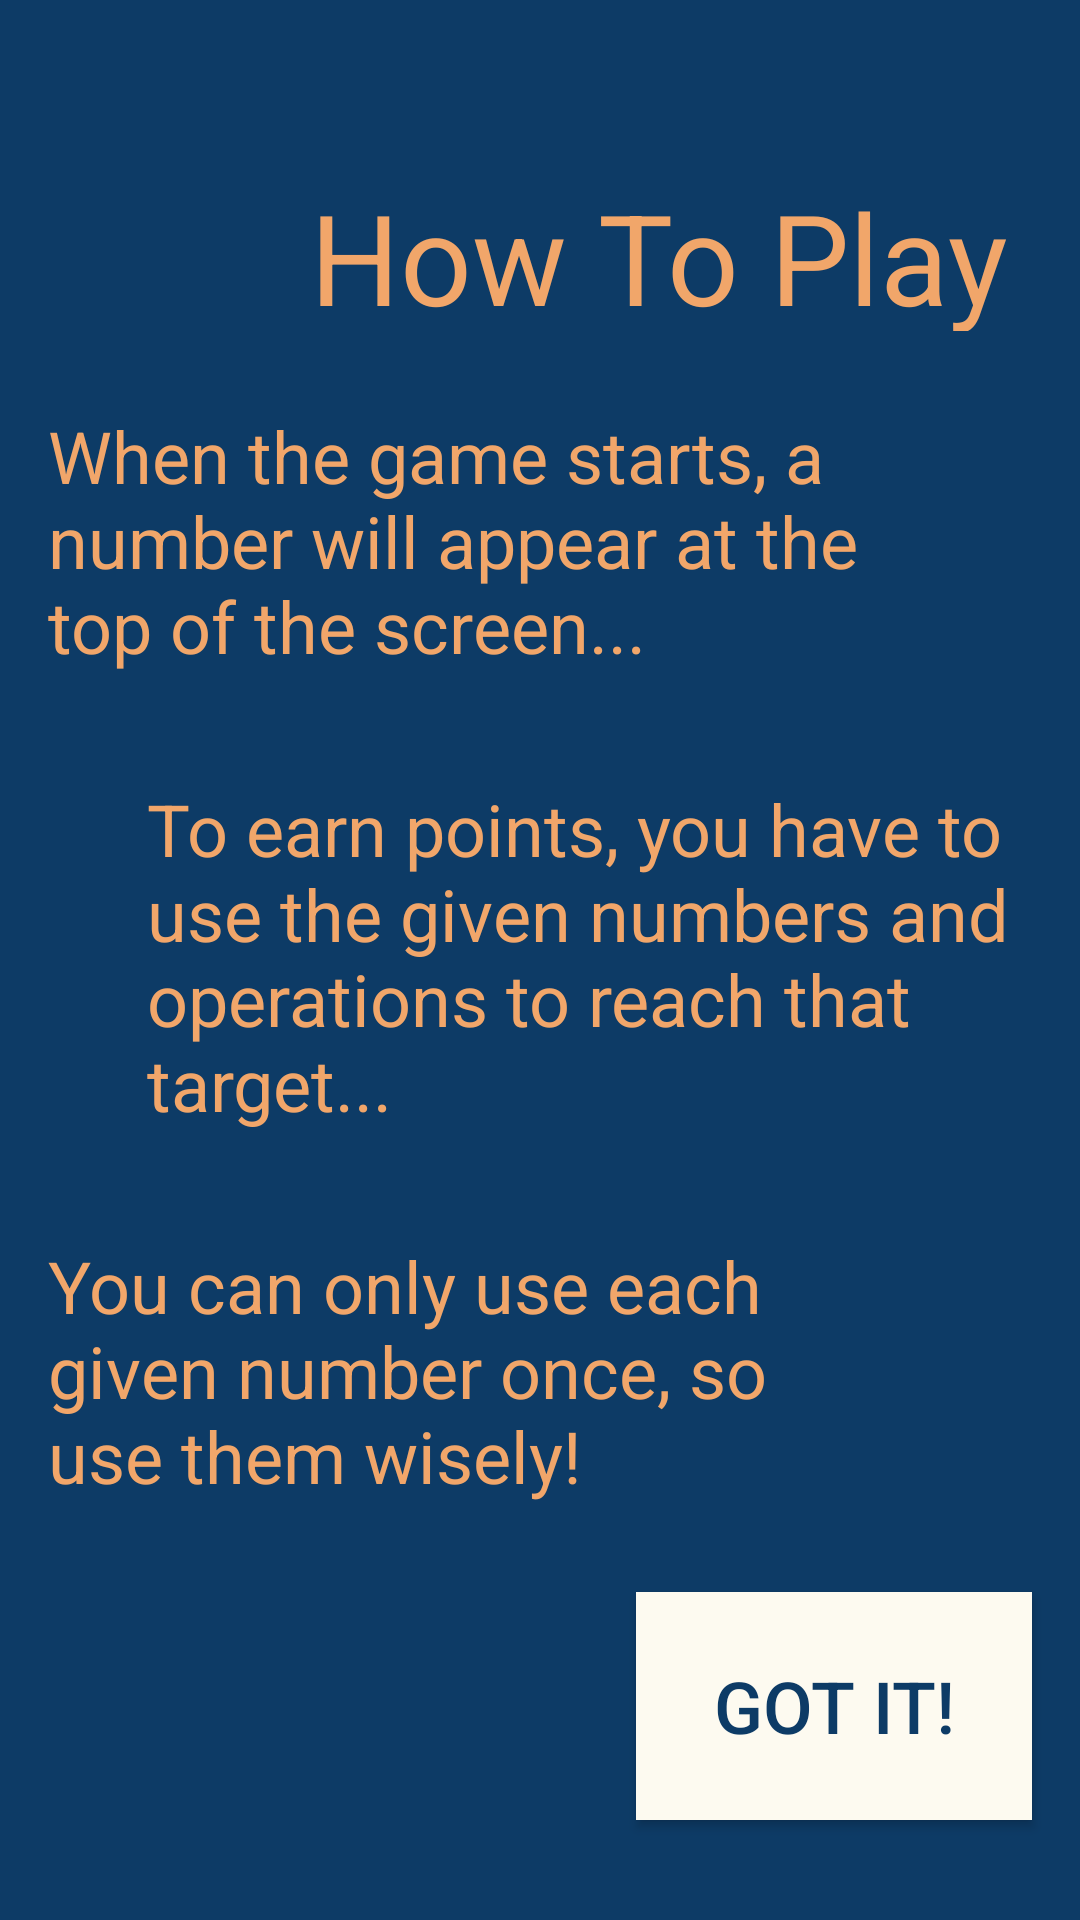

Layout XML and referenced resources for this Android screen:
<!-- AndroidManifest.xml: application theme AppTheme -->
<!-- res/layout/activity_tutorial.xml -->
<?xml version="1.0" encoding="utf-8"?>
<android.support.constraint.ConstraintLayout xmlns:android="http://schemas.android.com/apk/res/android"
    xmlns:app="http://schemas.android.com/apk/res-auto"
    xmlns:tools="http://schemas.android.com/tools"
    android:layout_width="match_parent"
    android:layout_height="match_parent"
    android:background="#0d3b66"
    tools:context=".TutorialActivity">

    <TextView
        android:id="@+id/textView3"
        android:layout_width="wrap_content"
        android:layout_height="53dp"
        android:layout_marginEnd="24dp"
        android:layout_marginTop="40dp"
        android:text="How To Play"
        android:textColor="#f1a66a"
        android:textSize="42sp"
        android:typeface="normal"
        app:layout_constraintBottom_toTopOf="@+id/textView4"
        app:layout_constraintEnd_toEndOf="parent"
        app:layout_constraintTop_toTopOf="parent" />

    <TextView
        android:id="@+id/textView4"
        android:layout_width="277dp"
        android:layout_height="99dp"
        android:layout_marginBottom="8dp"
        android:layout_marginStart="16dp"
        android:layout_marginTop="8dp"
        android:fontFamily="sans-serif"
        android:text="When the game starts, a number will appear at the top of the screen..."
        android:textColor="#f1a66a"
        android:textSize="24sp"
        android:typeface="normal"
        app:layout_constraintBottom_toTopOf="@+id/textView5"
        app:layout_constraintStart_toStartOf="parent"
        app:layout_constraintTop_toBottomOf="@+id/textView3" />

    <TextView
        android:id="@+id/textView5"
        android:layout_width="295dp"
        android:layout_height="127dp"
        android:layout_marginBottom="8dp"
        android:layout_marginEnd="16dp"
        android:fontFamily="sans-serif"
        android:text="To earn points, you have to use the given numbers and operations to reach that target..."
        android:textColor="#f1a66a"
        android:textSize="24sp"
        app:layout_constraintBottom_toTopOf="@+id/textView6"
        app:layout_constraintEnd_toEndOf="parent"
        app:layout_constraintTop_toBottomOf="@+id/textView4" />

    <TextView
        android:id="@+id/textView6"
        android:layout_width="275dp"
        android:layout_height="93dp"
        android:layout_marginBottom="8dp"
        android:layout_marginStart="16dp"
        android:fontFamily="sans-serif"
        android:text="You can only use each given number once, so use them wisely!"
        android:textColor="#f1a66a"
        android:textSize="24sp"
        android:typeface="normal"
        app:layout_constraintBottom_toTopOf="@+id/button_tutorial_gotit"
        app:layout_constraintStart_toStartOf="parent"
        app:layout_constraintTop_toBottomOf="@+id/textView5" />

    <Button
        android:id="@+id/button_tutorial_gotit"
        android:layout_width="132dp"
        android:layout_height="76dp"
        android:layout_marginBottom="16dp"
        android:layout_marginEnd="16dp"
        android:background="#fdfaf0"
        android:text="Got It!"
        android:textColor="#0d3b66"
        android:textSize="24sp"
        android:typeface="normal"
        app:layout_constraintBottom_toBottomOf="parent"
        app:layout_constraintEnd_toEndOf="parent"
        app:layout_constraintTop_toBottomOf="@+id/textView6" />
</android.support.constraint.ConstraintLayout>
<!-- resources referenced by this layout -->
<resources>
  <style name="AppTheme" parent="Theme.AppCompat.Light.NoActionBar">
          
          <item name="colorPrimary">@color/colorPrimary</item>
          <item name="colorPrimaryDark">@color/colorPrimaryDark</item>
          <item name="colorAccent">@color/colorAccent</item>
          <item name="android:colorBackground">@android:color/background_light</item>
          
          
  
      </style>
  <color name="colorPrimary">#f1a66a</color>
  <color name="colorPrimaryDark">#d4bf6d</color>
  <color name="colorAccent">#f7ee7f</color>
</resources>
